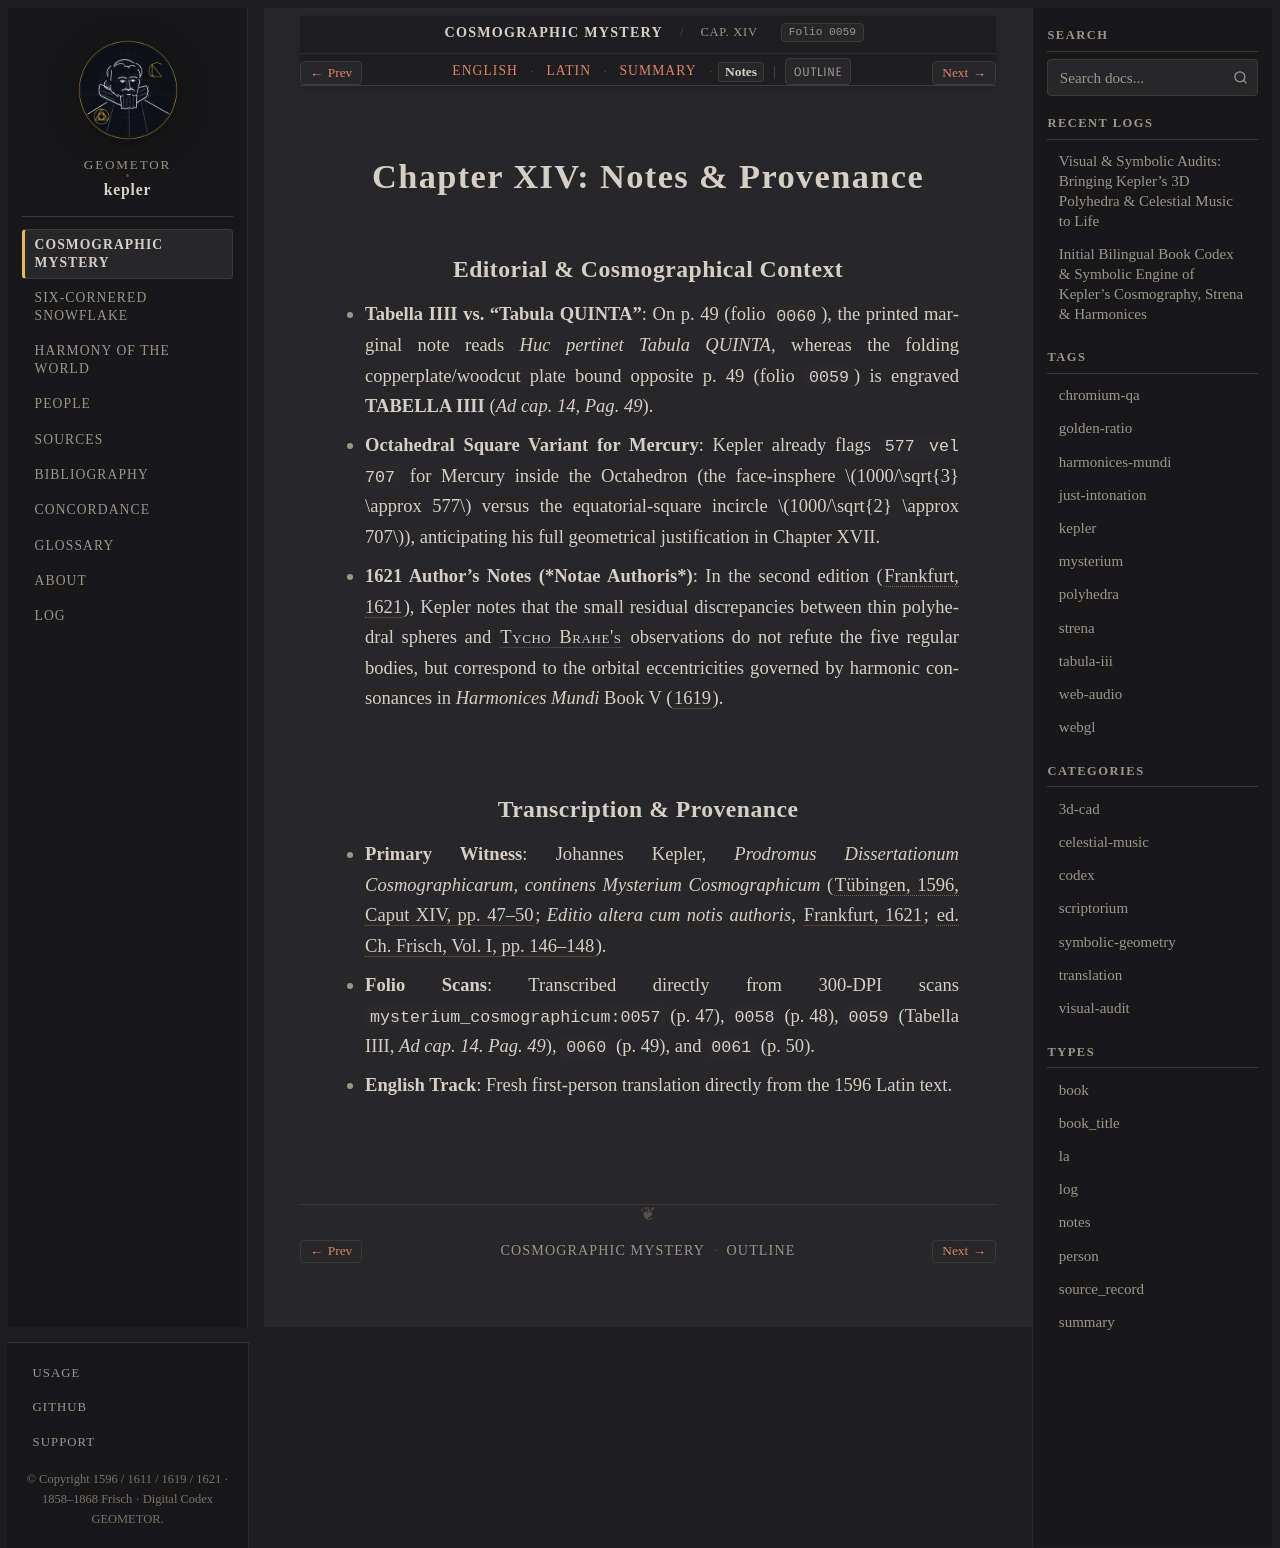

repository: geometor/kepler · page: mysterium_cosmographicum/cap_14/notes.html · generator: sphinx

:type: notes
:layout: book
:canonical_id: Cap. XIV
:order: 15
:folio: mysterium_cosmographicum:0059

.. _mc-cap_14-notes:

Chapter XIV: Notes & Provenance
===============================

Editorial & Cosmographical Context
----------------------------------

* **Tabella IIII vs. "Tabula QUINTA"**: On p. 49 (folio ``0060``), the printed marginal note reads *Huc pertinet Tabula QUINTA*, whereas the folding copperplate/woodcut plate bound opposite p. 49 (folio ``0059``) is engraved **TABELLA IIII** (*Ad cap. 14, Pag. 49*).
* **Octahedral Square Variant for Mercury**: Kepler already flags ``577 vel 707`` for Mercury inside the Octahedron (the face-insphere :math:`1000/\sqrt{3} \approx 577` versus the equatorial-square incircle :math:`1000/\sqrt{2} \approx 707`), anticipating his full geometrical justification in Chapter XVII.
* **1621 Author's Notes (*Notae Authoris*)**: In the second edition (:cite:`Frankfurt, 1621 <kepler:1621:mc2>`), Kepler notes that the small residual discrepancies between thin polyhedral spheres and :person:`Tycho Brahe's <brahe>` observations do not refute the five regular bodies, but correspond to the orbital eccentricities governed by harmonic consonances in *Harmonices Mundi* Book V (:cite:`1619 <kepler:1619:hm>`).

Transcription & Provenance
--------------------------

* **Primary Witness**: Johannes Kepler, *Prodromus Dissertationum Cosmographicarum, continens Mysterium Cosmographicum* (:cite:`Tübingen, 1596, Caput XIV, pp. 47–50 <kepler:1596:mc>`; *Editio altera cum notis authoris*, :cite:`Frankfurt, 1621 <kepler:1621:mc2>`; :cite:`ed. Ch. Frisch, Vol. I, pp. 146–148 <frisch:1858:v1>`).
* **Folio Scans**: Transcribed directly from 300-DPI scans ``mysterium_cosmographicum:0057`` (p. 47), ``0058`` (p. 48), ``0059`` (Tabella IIII, *Ad cap. 14. Pag. 49*), ``0060`` (p. 49), and ``0061`` (p. 50).
* **English Track**: Fresh first-person translation directly from the 1596 Latin text.
